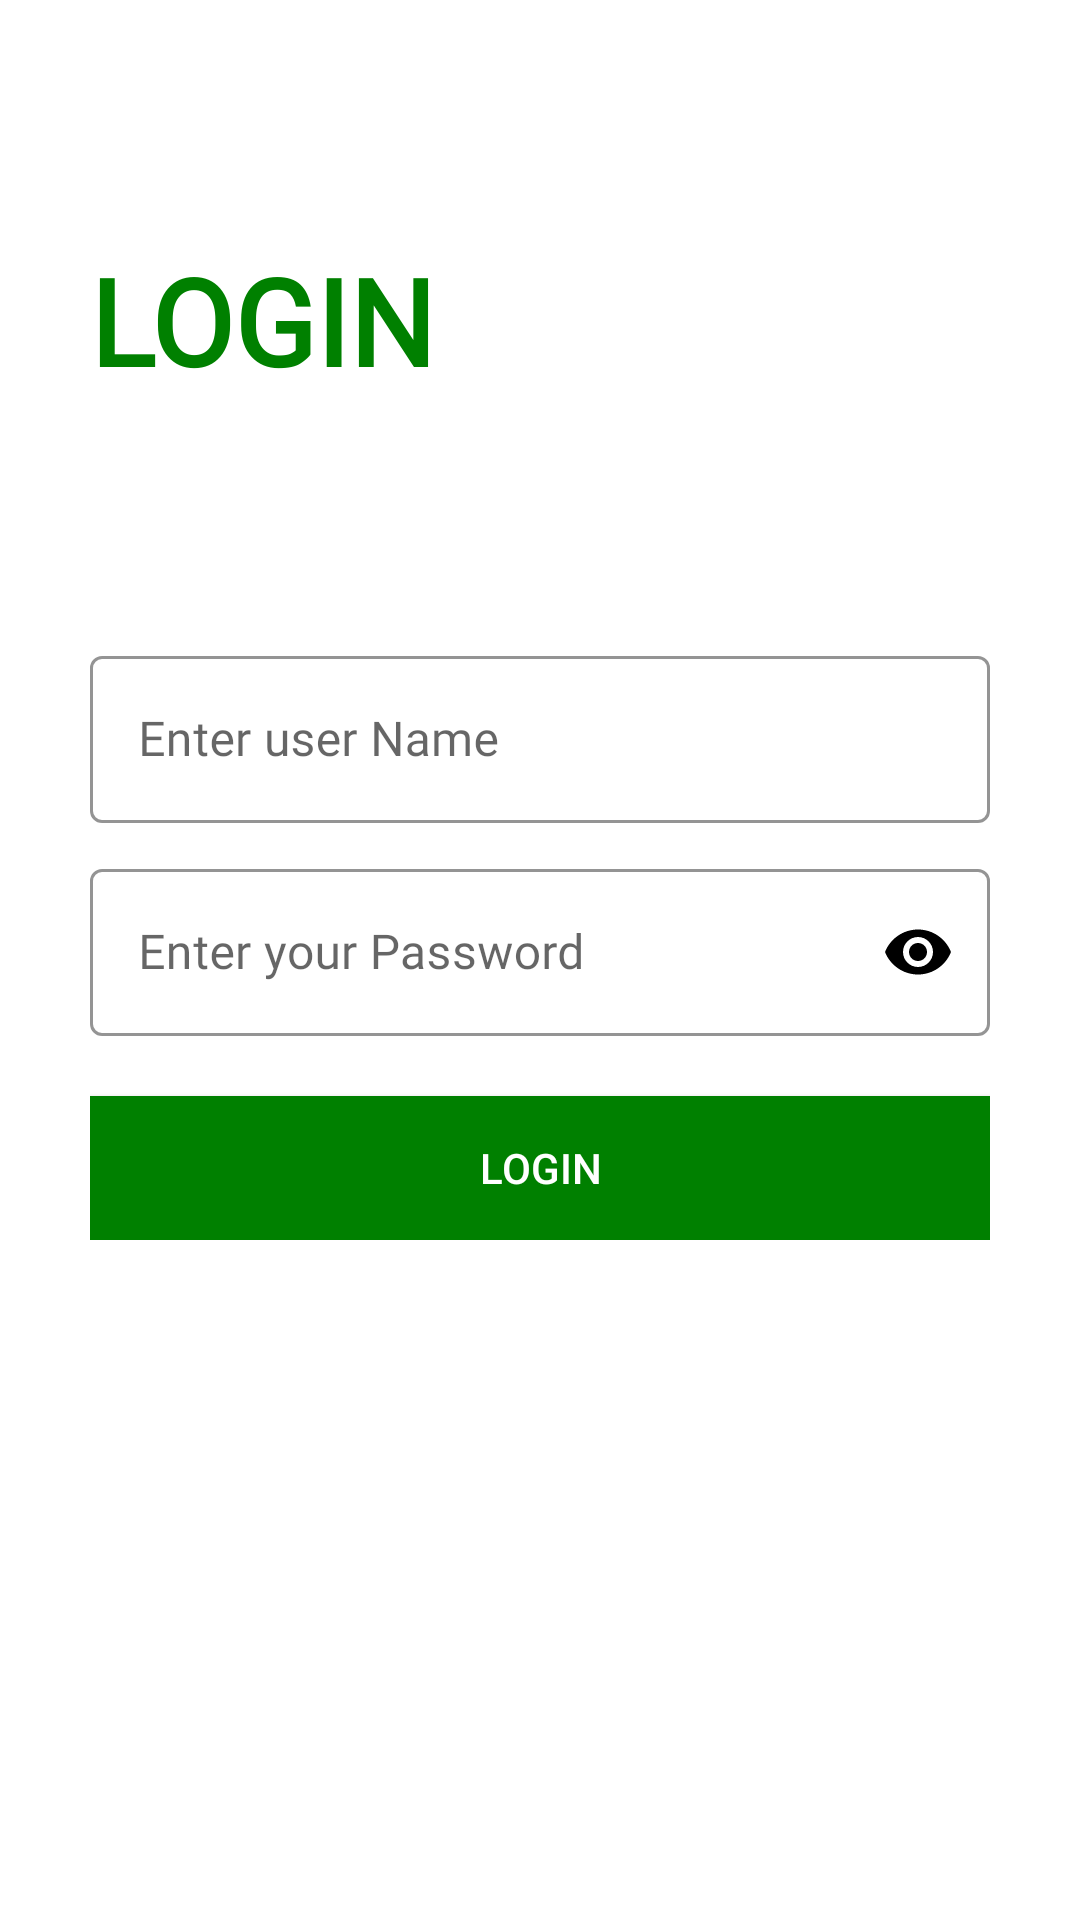

Here is an Android app screen rendered from its layout file. Give the layout XML and the strings, colors and styles it references.
<!-- AndroidManifest.xml: application theme Theme.EcommerceMvvMPractice -->
<!-- res/layout/login.xml -->
<?xml version="1.0" encoding="utf-8"?>
<ScrollView xmlns:android="http://schemas.android.com/apk/res/android"
    xmlns:app="http://schemas.android.com/apk/res-auto"
    xmlns:tools="http://schemas.android.com/tools"
    android:layout_width="match_parent"
    android:layout_height="match_parent"
    android:background="@color/white"
    android:padding="30dp"
    tools:context=".ui.login.LoginFragment">

    <LinearLayout
        android:layout_width="match_parent"
        android:layout_height="wrap_content"
        android:orientation="vertical">


        <TextView
            android:layout_width="wrap_content"
            android:layout_height="wrap_content"
            android:layout_marginTop="50dp"
            android:fontFamily="@font/muli_extrabold"
            android:text="Login"
            android:textAllCaps="true"
            android:textColor="@color/dark_Green"
            android:textSize="40sp"
            android:textStyle="bold"></TextView>
        <LinearLayout
            android:layout_width="match_parent"
            android:layout_height="wrap_content"
            android:layout_marginTop="80dp"
            android:orientation="vertical"
            >
            <com.google.android.material.textfield.TextInputLayout
                style="@style/Widget.MaterialComponents.TextInputLayout.OutlinedBox"
                android:layout_width="match_parent"
                android:layout_height="match_parent"
                android:hint="Enter user Name"
                app:boxStrokeColor="@color/dark_Green"
                app:boxStrokeWidthFocused="2dp"
                app:endIconMode="clear_text"
                app:endIconTint="@color/Black"
                app:hintTextColor="@color/dark_Green"
                app:startIconDrawable="@drawable/ic_person"
                >
                <com.google.android.material.textfield.TextInputEditText
                    android:id="@+id/email"
                    android:layout_width="match_parent"
                    android:layout_height="match_parent"
                    android:fontFamily="@font/muli"
                    android:inputType="textEmailAddress"
                    >
                </com.google.android.material.textfield.TextInputEditText>

            </com.google.android.material.textfield.TextInputLayout>
            <com.google.android.material.textfield.TextInputLayout
                style="@style/Widget.MaterialComponents.TextInputLayout.OutlinedBox"
                android:layout_width="match_parent"
                android:layout_height="match_parent"
                android:layout_marginTop="10dp"
                android:hint="Enter your Password"
                app:boxStrokeColor="@color/dark_Green"
                app:boxStrokeWidthFocused="2dp"
                app:endIconMode="password_toggle"

                app:endIconTint="@color/Black"
                app:hintTextColor="@color/dark_Green"
                app:startIconDrawable="@drawable/ic_lock_"
                >
                <com.google.android.material.textfield.TextInputEditText
                    android:id="@+id/password"
                    android:layout_width="match_parent"
                    android:layout_height="match_parent"
                    android:fontFamily="@font/muli"
                    android:inputType="textPassword"
                    >

                </com.google.android.material.textfield.TextInputEditText>

            </com.google.android.material.textfield.TextInputLayout>
            <Button
                android:id="@+id/sigin_btn"
                android:layout_width="match_parent"
                android:layout_height="wrap_content"
                android:layout_marginTop="20dp"
                android:background="@color/dark_Green"
                android:text="Login"
                android:textColor="@color/white"
               >

            </Button>
            
            
            
            
            
            
            
            
            

            
        </LinearLayout>
    </LinearLayout>
</ScrollView>
<!-- resources referenced by this layout -->
<resources>
  <color name="Black">#000</color>
  <color name="dark_Green">#008000</color>
  <color name="white">#FFFFFFFF</color>
  <style name="Theme.EcommerceMvvMPractice" parent="Theme.MaterialComponents.DayNight.DarkActionBar">
          
          <item name="colorPrimary">@color/purple_500</item>
          <item name="colorPrimaryVariant">@color/purple_700</item>
          <item name="colorOnPrimary">@color/white</item>
          
          <item name="colorSecondary">@color/teal_200</item>
          <item name="colorSecondaryVariant">@color/teal_700</item>
          <item name="colorOnSecondary">@color/black</item>
          
          <item name="android:statusBarColor" tools:targetApi="l">?attr/colorPrimaryVariant</item>
          
      </style>
  <color name="purple_500">#FF6200EE</color>
  <color name="purple_700">#FF3700B3</color>
  <color name="teal_200">#FF03DAC5</color>
  <color name="teal_700">#FF018786</color>
  <color name="black">#FF000000</color>
</resources>
